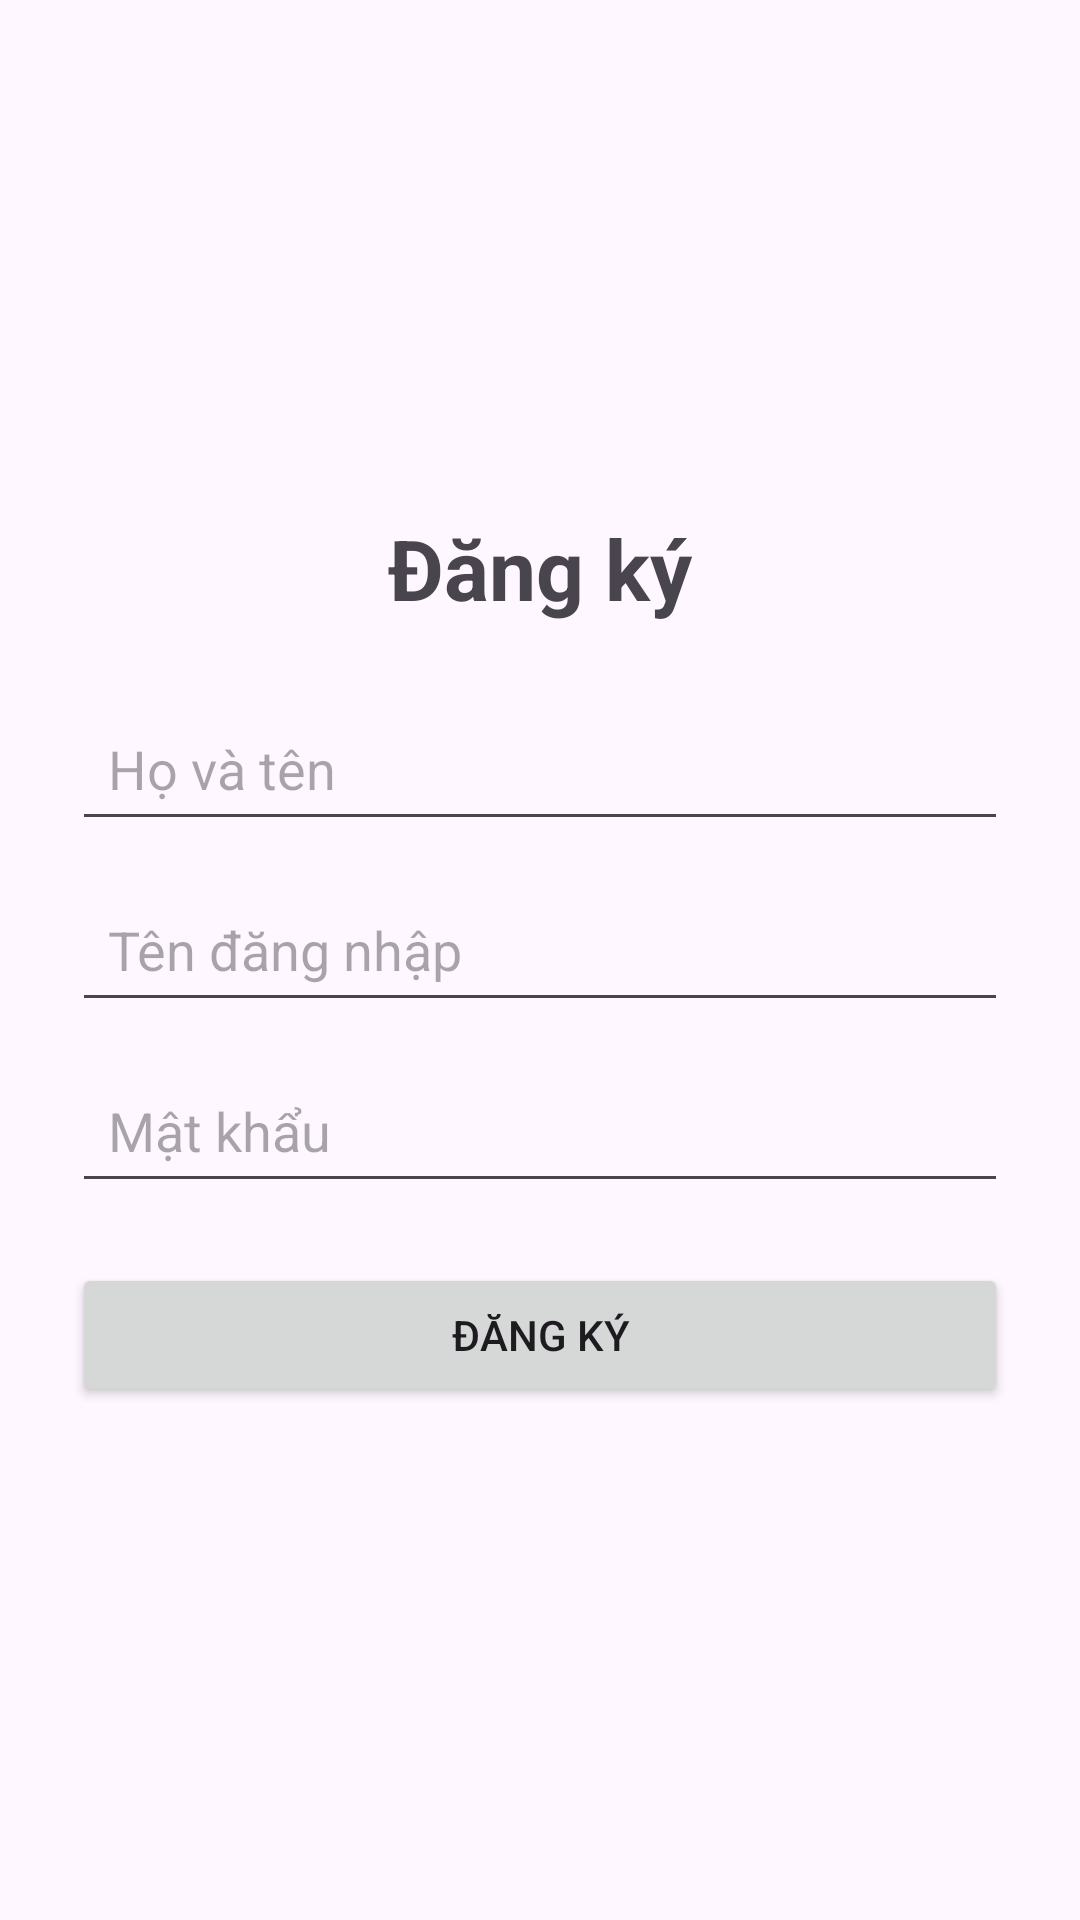

Layout XML and referenced resources for this Android screen:
<!-- AndroidManifest.xml: application theme Theme.Project_nhom7_btl -->
<!-- res/layout/activity_register.xml -->
<?xml version="1.0" encoding="utf-8"?>
<LinearLayout xmlns:android="http://schemas.android.com/apk/res/android"
    android:layout_width="match_parent"
    android:layout_height="match_parent"
    android:orientation="vertical"
    android:padding="24dp"
    android:gravity="center_vertical">

    <TextView
        android:layout_width="wrap_content"
        android:layout_height="wrap_content"
        android:text="Đăng ký"
        android:textSize="28sp"
        android:textStyle="bold"
        android:layout_gravity="center_horizontal"
        android:layout_marginBottom="24dp" />

    <EditText
        android:id="@+id/edtFullName"
        android:layout_width="match_parent"
        android:layout_height="wrap_content"
        android:hint="Họ và tên"
        android:inputType="textPersonName"
        android:padding="12dp"
        android:layout_marginBottom="12dp" />

    <EditText
        android:id="@+id/edtUsername"
        android:layout_width="match_parent"
        android:layout_height="wrap_content"
        android:hint="Tên đăng nhập"
        android:inputType="text"
        android:padding="12dp"
        android:layout_marginBottom="12dp" />

    <EditText
        android:id="@+id/edtPassword"
        android:layout_width="match_parent"
        android:layout_height="wrap_content"
        android:hint="Mật khẩu"
        android:inputType="textPassword"
        android:padding="12dp"
        android:layout_marginBottom="20dp" />

    <Button
        android:id="@+id/btnRegister"
        android:layout_width="match_parent"
        android:layout_height="wrap_content"
        android:text="Đăng ký" />

</LinearLayout>
<!-- resources referenced by this layout -->
<resources>
  <style name="Theme.Project_nhom7_btl" parent="Base.Theme.Project_nhom7_btl" />
  <style name="Base.Theme.Project_nhom7_btl" parent="Theme.Material3.DayNight.NoActionBar">
          
          
      </style>
</resources>
